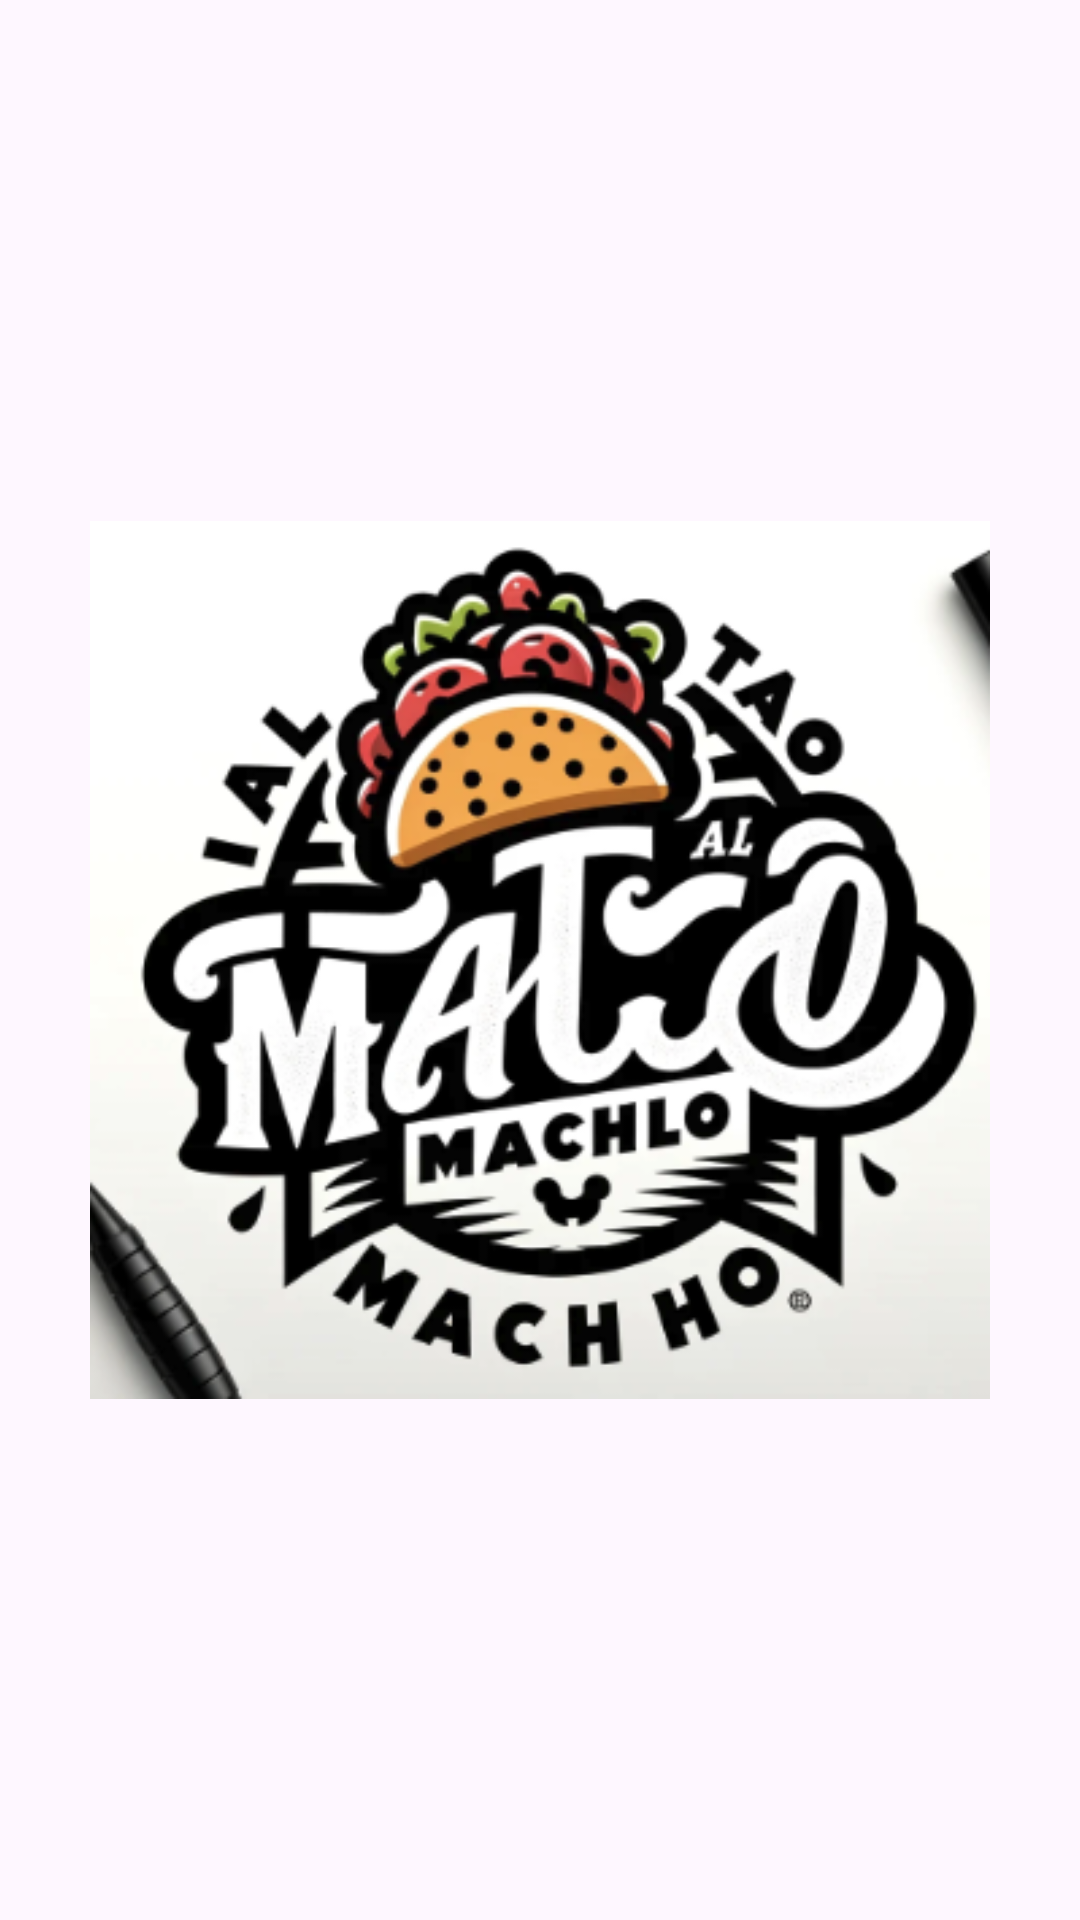

The Android layout XML behind this screen, and the referenced resources:
<!-- AndroidManifest.xml: application theme Theme.AppRestaurante1 -->
<!-- res/layout/activity_menu.xml -->
<?xml version="1.0" encoding="utf-8"?>
<androidx.drawerlayout.widget.DrawerLayout xmlns:android="http://schemas.android.com/apk/res/android"
    xmlns:app="http://schemas.android.com/apk/res-auto"
    xmlns:tools="http://schemas.android.com/tools"
    android:id="@+id/drawer_layout"
    android:layout_width="match_parent"
    android:layout_height="match_parent"
    tools:context=".MainActivity">

    <androidx.constraintlayout.widget.ConstraintLayout
        android:layout_width="match_parent"
        android:layout_height="match_parent">

        <ImageView
            android:id="@+id/userIcon"
            android:layout_width="300dp"
            android:layout_height="300dp"
            android:src="@drawable/logotm2"
            android:contentDescription="@string/user_icon_description"
            app:layout_constraintStart_toStartOf="parent"
            app:layout_constraintEnd_toEndOf="parent"
            app:layout_constraintTop_toTopOf="parent"
            app:layout_constraintBottom_toBottomOf="parent"/>

    </androidx.constraintlayout.widget.ConstraintLayout>

    <com.google.android.material.navigation.NavigationView
        android:id="@+id/nav_view"
        android:layout_width="wrap_content"
        android:layout_height="match_parent"
        android:layout_gravity="start"
        app:headerLayout="@layout/nav_header"
        app:menu="@menu/drawer_menu"
        />

</androidx.drawerlayout.widget.DrawerLayout>
<!-- res/layout/nav_header.xml (included above) -->
<?xml version="1.0" encoding="utf-8"?>
<androidx.constraintlayout.widget.ConstraintLayout xmlns:android="http://schemas.android.com/apk/res/android"
    xmlns:tools="http://schemas.android.com/tools"
    android:layout_width="match_parent"
    android:layout_height="match_parent"
    xmlns:app="http://schemas.android.com/apk/res-auto">


    <ImageView
        android:id="@+id/logo"
        android:layout_width="40dp"
        android:layout_height="40dp"
        android:src="@drawable/logotm2"
        app:layout_constraintStart_toStartOf="parent"
        app:layout_constraintEnd_toEndOf="parent"
        app:layout_constraintTop_toTopOf="parent"
        />

    <TextView
        android:layout_width="wrap_content"
        android:layout_height="wrap_content"
        android:text="APP RESTAURANTE"
        app:layout_constraintTop_toBottomOf="@+id/logo"
        app:layout_constraintStart_toStartOf="parent"
        app:layout_constraintEnd_toEndOf="parent"

        tools:ignore="HardcodedText,MissingConstraints" />

</androidx.constraintlayout.widget.ConstraintLayout>
<!-- resources referenced by this layout -->
<resources>
  <!-- drawable logotm2: png bitmap (drawable, 110727 bytes) -->
  <string name="user_icon_description">Al Taco Macho</string>
  <style name="Theme.AppRestaurante1" parent="Base.Theme.AppRestaurante1" />
  <style name="Base.Theme.AppRestaurante1" parent="Theme.Material3.DayNight.NoActionBar">
          
          
      </style>
</resources>
